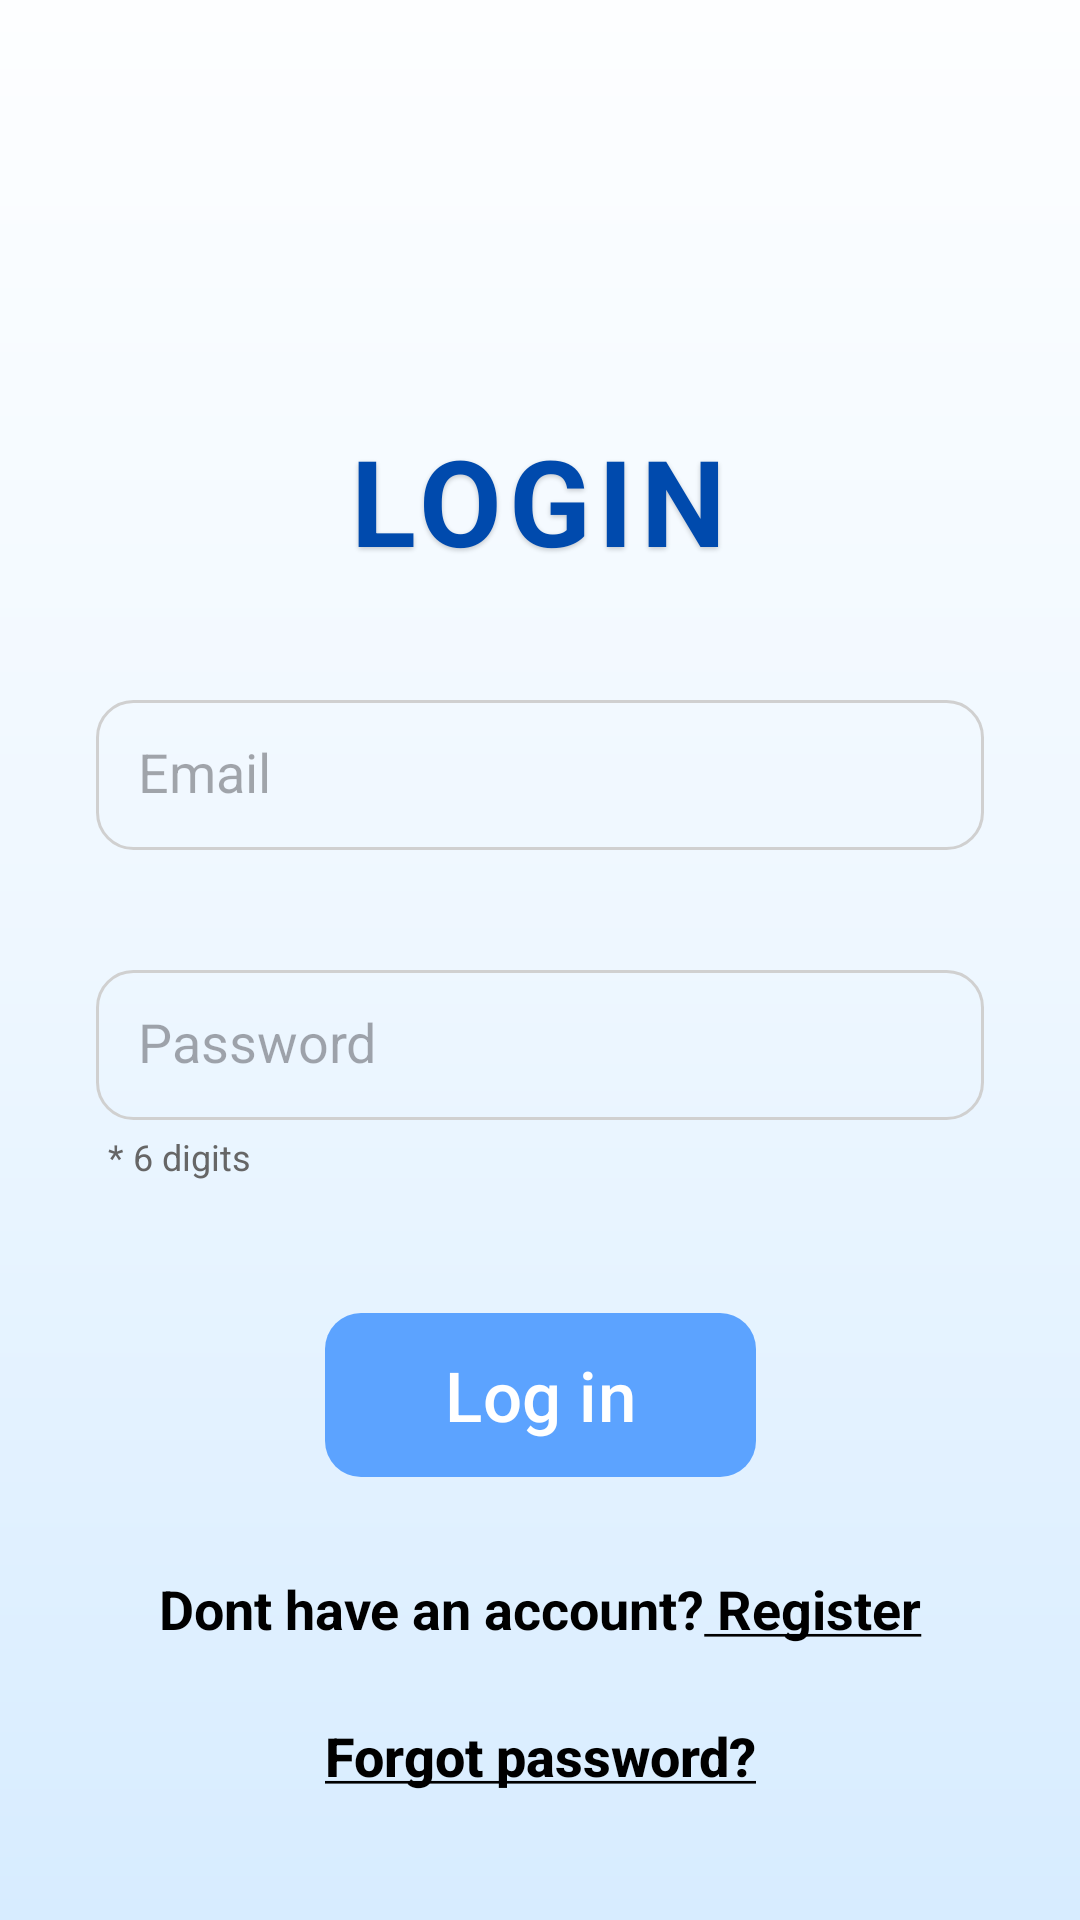

Produce the Android XML layout that renders to this screen, including the resource entries it uses.
<!-- AndroidManifest.xml: application theme Theme.First_exercise -->
<!-- res/layout/activity_login.xml -->
<?xml version="1.0" encoding="utf-8"?>
<androidx.constraintlayout.widget.ConstraintLayout
    xmlns:android="http://schemas.android.com/apk/res/android"
    xmlns:app="http://schemas.android.com/apk/res-auto"
    android:layout_width="match_parent"
    android:layout_height="match_parent"
    android:background="@drawable/login_background">



    <TextView
        android:id="@+id/title_login"
        android:layout_width="wrap_content"
        android:layout_height="wrap_content"
        android:layout_marginTop="140dp"
        android:letterSpacing="0.06"
        android:shadowColor="@color/shadow_black"
        android:shadowDx="0"
        android:shadowDy="2"
        android:shadowRadius="4"
        android:text="LOGIN"
        android:textColor="@color/blue"
        android:textSize="40sp"
        android:textStyle="bold"
        app:layout_constraintEnd_toEndOf="parent"
        app:layout_constraintHorizontal_bias="0.498"
        app:layout_constraintStart_toStartOf="parent"
        app:layout_constraintTop_toTopOf="parent" />


    <EditText
        android:id="@+id/email_input"
        android:layout_width="0dp"
        android:layout_height="50dp"
        android:layout_marginStart="32dp"
        android:layout_marginTop="40dp"
        android:layout_marginEnd="32dp"
        android:background="@drawable/text_box"
        android:drawableStart="@drawable/mail"
        android:drawablePadding="12dp"
        android:hint="Email"
        android:padding="14dp"
        android:textColor="@color/black"
        android:imeOptions="actionNext"
        android:singleLine="true"
        app:layout_constraintEnd_toEndOf="parent"
        app:layout_constraintHorizontal_bias="0.5"
        app:layout_constraintStart_toStartOf="parent"
        app:layout_constraintWidth_max="480dp"
        app:layout_constraintTop_toBottomOf="@id/title_login" />

    <EditText
        android:id="@+id/password_input"
        android:layout_width="0dp"
        android:layout_height="50dp"
        android:layout_marginStart="32dp"
        android:layout_marginTop="40dp"
        android:layout_marginEnd="32dp"
        android:background="@drawable/text_box"
        android:drawableStart="@drawable/lock"
        android:drawablePadding="12dp"
        android:hint="Password"
        android:imeOptions="actionDone"
        android:singleLine="true"
        android:inputType="numberPassword"
        android:maxLength="6"
        android:padding="14dp"
        android:textColor="@android:color/black"
        app:layout_constraintWidth_max="480dp"
        app:layout_constraintEnd_toEndOf="parent"
        app:layout_constraintHorizontal_bias="0.5"
        app:layout_constraintStart_toStartOf="parent"
        app:layout_constraintTop_toBottomOf="@id/email_input" />

    <TextView
        android:id="@+id/password_hint_text"
        android:layout_width="0dp"
        android:layout_height="wrap_content"
        android:layout_marginStart="36dp"
        android:layout_marginEnd="36dp"
        android:layout_marginTop="4dp"
        android:text="* 6 digits"
        android:textSize="12sp"
        android:textColor="#666666"
        app:layout_constraintTop_toBottomOf="@id/password_input"
        app:layout_constraintWidth_max="480dp"
        app:layout_constraintHorizontal_bias="0.5"
        app:layout_constraintStart_toStartOf="parent"
        app:layout_constraintEnd_toEndOf="parent"/>


    <com.google.android.material.button.MaterialButton
        android:id="@+id/login_btn"
        android:layout_width="wrap_content"
        android:layout_height="wrap_content"
        android:minHeight="48dp"
        android:layout_marginTop="40dp"
        android:paddingStart="40dp"
        android:paddingEnd="40dp"
        android:paddingTop="12dp"
        android:paddingBottom="12dp"
        app:backgroundTint="@color/lightBlue"
        android:elevation="6dp"
        android:text="Log in"
        android:textColor="@android:color/white"
        android:textSize="23sp"
        app:cornerRadius="12dp"
        app:layout_constraintEnd_toEndOf="parent"
        app:layout_constraintStart_toStartOf="parent"
        app:layout_constraintTop_toBottomOf="@id/password_hint_text" />

    <TextView
        android:id="@+id/go_to_register"
        android:layout_width="wrap_content"
        android:layout_height="48dp"
        android:gravity="center"
        android:layout_marginTop="16dp"
        android:text="@string/register"
        android:textColor="@color/black"
        android:textStyle="bold"
        android:clickable="true"
        android:focusable="true"
        android:textSize="18dp"
        app:layout_constraintTop_toBottomOf="@id/login_btn"
        app:layout_constraintStart_toStartOf="parent"
        app:layout_constraintEnd_toEndOf="parent" />

    <TextView
        android:id="@+id/forgot_password_text"
        android:layout_width="wrap_content"
        android:layout_height="48dp"
        android:gravity="center"
        android:layout_marginTop="1dp"
        android:layout_marginEnd="132dp"
        android:layout_marginStart="132dp"
        android:clickable="true"
        android:focusable="true"
        android:fontFamily="sans-serif-medium"
        android:text="@string/forgot_password_text"
        android:textColor="@color/black"
        android:textSize="18sp"
        android:textStyle="bold"
        app:layout_constraintEnd_toEndOf="parent"
        app:layout_constraintStart_toStartOf="parent"
        app:layout_constraintTop_toBottomOf="@id/go_to_register" />

</androidx.constraintlayout.widget.ConstraintLayout>
<!-- resources referenced by this layout -->
<resources>
  <color name="black">#FF000000</color>
  <color name="blue">#004aad</color>
  <color name="lightBlue">#5ca3ff</color>
  <color name="shadow_black">#33000000</color>
  <!-- drawable login_background (drawable) -->
  <?xml version="1.0" encoding="utf-8"?>
  <shape xmlns:android="http://schemas.android.com/apk/res/android">
      <gradient
          android:startColor="#FDFEFF"
      android:centerColor="#EEF7FF"
      android:endColor="#D7ECFF"
      android:angle="270" />
  </shape>
  <!-- drawable text_box (drawable) -->
  <?xml version="1.0" encoding="utf-8"?>
  <shape xmlns:android="http://schemas.android.com/apk/res/android">
  
      <solid android:color="@color/transparent" />
  
      <corners android:radius="12dp"/>
  
      <stroke
          android:width="1dp"
          android:color="@color/login_border_gray" />
  
  </shape>
  <string name="forgot_password_text"><u>Forgot password?</u></string>
  <string name="register"> Dont have an account?<u> Register</u></string>
  <style name="Theme.First_exercise" parent="Base.Theme.First_exercise" />
  <color name="transparent">#00FFFFFF</color>
  <color name="login_border_gray">#D0D0D0</color>
  <style name="Base.Theme.First_exercise" parent="Theme.Material3.DayNight.NoActionBar">
          
          
      </style>
</resources>
